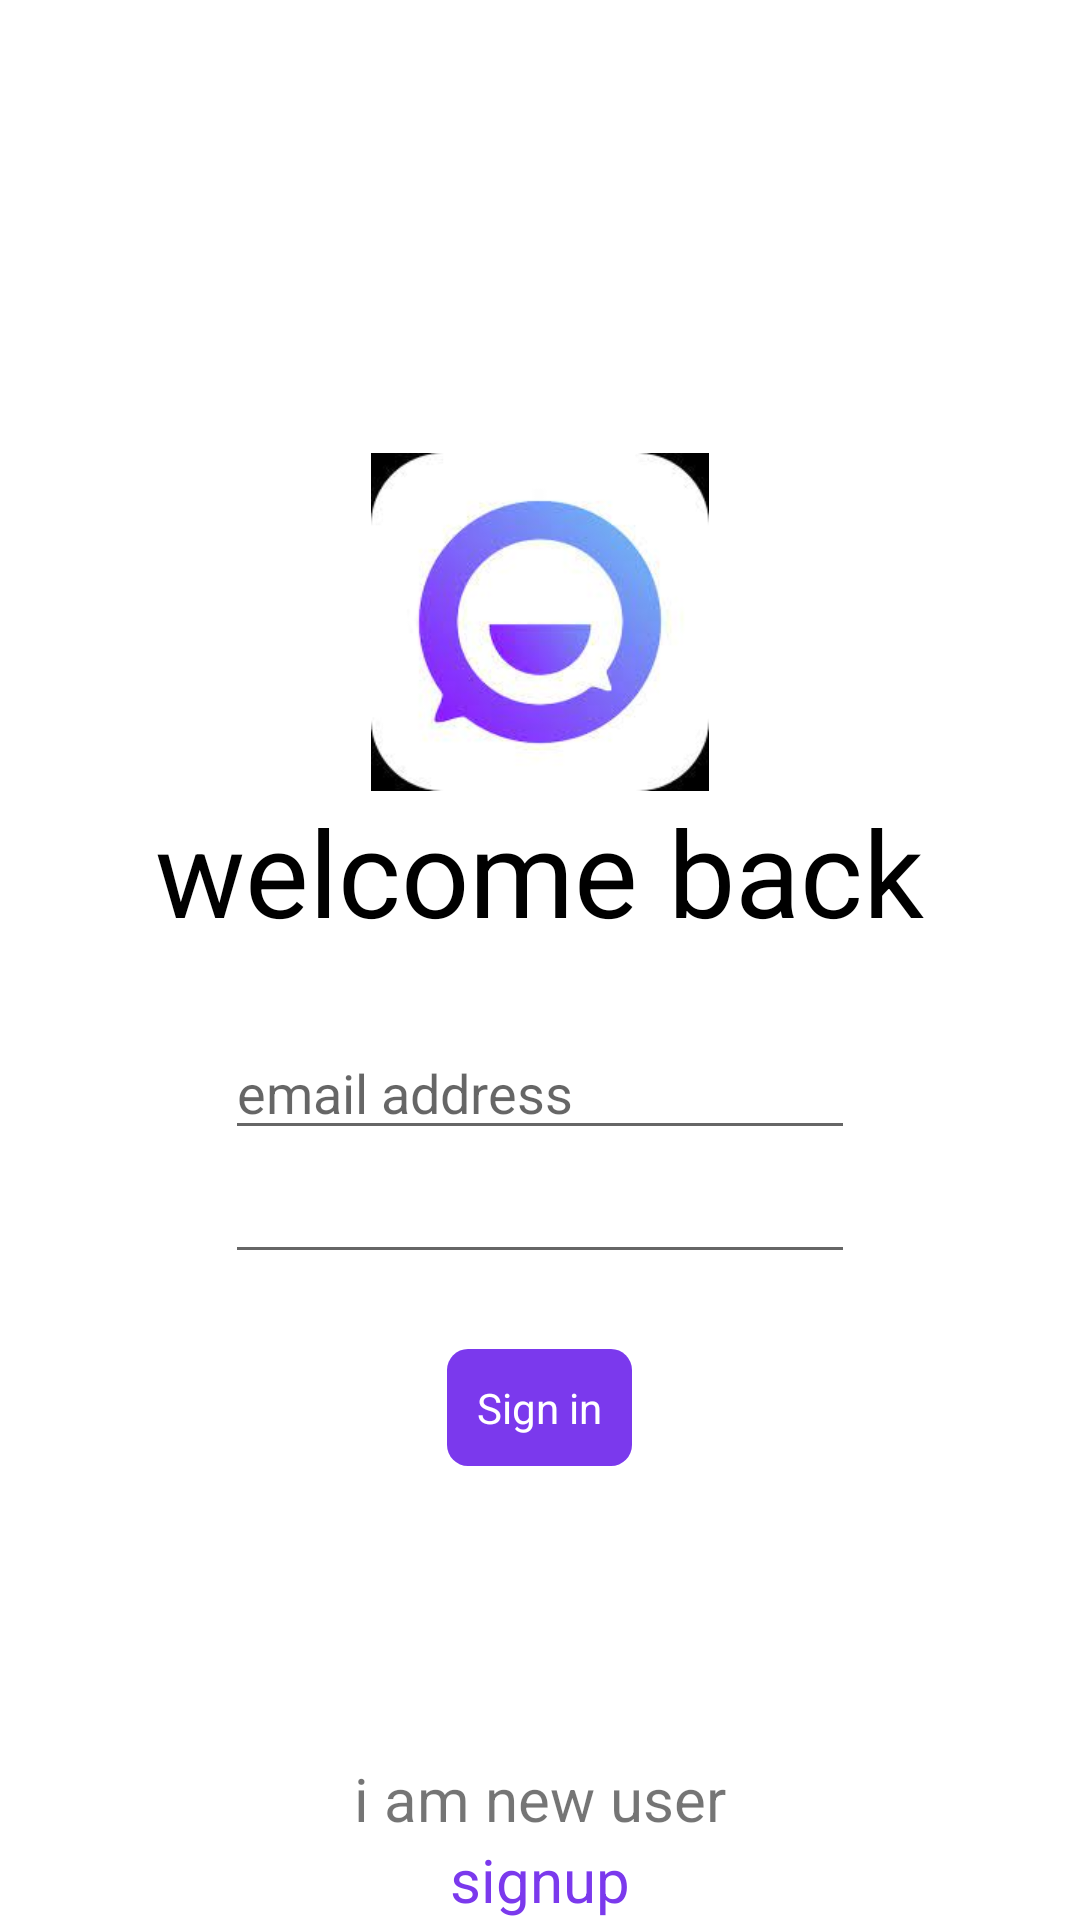

Write the Android layout XML for this screen, with the resource values it uses.
<!-- AndroidManifest.xml: application theme Theme.CommunityChatApp -->
<!-- res/layout/activity_login.xml -->
<?xml version="1.0" encoding="utf-8"?>
<RelativeLayout
    xmlns:android="http://schemas.android.com/apk/res/android"
    xmlns:app="http://schemas.android.com/apk/res-auto"
    xmlns:tools="http://schemas.android.com/tools"
    android:id="@+id/rel"
    android:layout_width="match_parent"
    android:layout_height="match_parent"
    tools:context=".Activity.LoginActivity">
    <LinearLayout
        android:layout_width="match_parent"
        android:layout_height="wrap_content"
        android:orientation="vertical"
        android:gravity="center"
        android:layout_centerInParent="true">
        <ImageView
            android:id="@+id/imageView"
            android:layout_width="wrap_content"
            android:layout_height="wrap_content"
            app:srcCompat="@drawable/chat" />
        <TextView
            android:id="@+id/textView"
            android:layout_width="wrap_content"
            android:layout_height="wrap_content"
            android:text="welcome back"
            android:textSize="40sp"
            android:textColor="@color/black"/>
        <EditText
            android:id="@+id/login_email"
            android:layout_width="wrap_content"
            android:layout_height="wrap_content"
            android:ems="10"
            android:inputType="textPersonName"
            android:layout_marginTop="25sp"
            android:layout_marginStart="10sp"
            android:layout_marginEnd="10sp"
            android:layout_marginLeft="10sp"
            android:layout_marginRight="10sp"
            android:hint="email address" />
        <EditText
            android:id="@+id/login_password"
            android:layout_width="wrap_content"
            android:layout_height="wrap_content"
            android:ems="10"
            android:layout_marginStart="10sp"
            android:layout_marginEnd="10sp"
            android:layout_marginLeft="10sp"
            android:layout_marginRight="10sp"
            android:inputType="textPassword" />
        <TextView
            android:id="@+id/sign_in"
            android:layout_width="wrap_content"
            android:layout_height="wrap_content"
            android:background="@drawable/sign_in"
            android:layout_marginStart="10sp"
            android:layout_marginEnd="10sp"
            android:layout_marginLeft="10sp"
            android:layout_marginRight="10sp"
            android:layout_marginTop="25sp"
            android:textColor="@color/white"
            android:padding="10sp"

            android:text="Sign in" />



    </LinearLayout>
    <LinearLayout
        android:layout_width="match_parent"
        android:layout_height="wrap_content"
        android:gravity="center"
        android:orientation="vertical"
        android:layout_alignParentBottom="true">

        <TextView
            android:id="@+id/textView3"
            android:layout_width="wrap_content"
            android:layout_height="wrap_content"
            android:text="i am new user"
            android:textSize="20sp"
            android:gravity="center"/>
        <TextView
            android:id="@+id/textView3"
            android:layout_width="match_parent"
            android:layout_height="wrap_content"
            android:text="signup"
            android:gravity="center"
            android:textColor="@color/primary_purple"
            android:textSize="20sp"/>
    </LinearLayout>

</RelativeLayout>
<!-- resources referenced by this layout -->
<resources>
  <color name="black">#FF000000</color>
  <color name="primary_purple">#7b39ed</color>
  <color name="white">#FFFFFFFF</color>
  <!-- drawable chat: png bitmap (drawable-xhdpi, 5440 bytes) -->
  <!-- drawable sign_in (drawable) -->
  <?xml version="1.0" encoding="utf-8"?>
  <shape xmlns:android="http://schemas.android.com/apk/res/android">
  <solid android:color="@color/primary_purple"/>
  <corners android:radius="7sp"/>
  </shape>
  <style name="Theme.CommunityChatApp" parent="Theme.MaterialComponents.DayNight.NoActionBar">
          
          <item name="colorPrimary">@color/purple_500</item>
          <item name="colorPrimaryVariant">@color/purple_700</item>
          <item name="colorOnPrimary">@color/white</item>
          
          <item name="colorSecondary">@color/teal_200</item>
          <item name="colorSecondaryVariant">@color/teal_700</item>
          <item name="colorOnSecondary">@color/black</item>
          
          <item name="android:statusBarColor" tools:targetApi="l">?attr/colorPrimaryVariant</item>
          
      </style>
  <color name="purple_500">#FF6200EE</color>
  <color name="purple_700">#FF3700B3</color>
  <color name="teal_200">#FF03DAC5</color>
  <color name="teal_700">#FF018786</color>
</resources>
